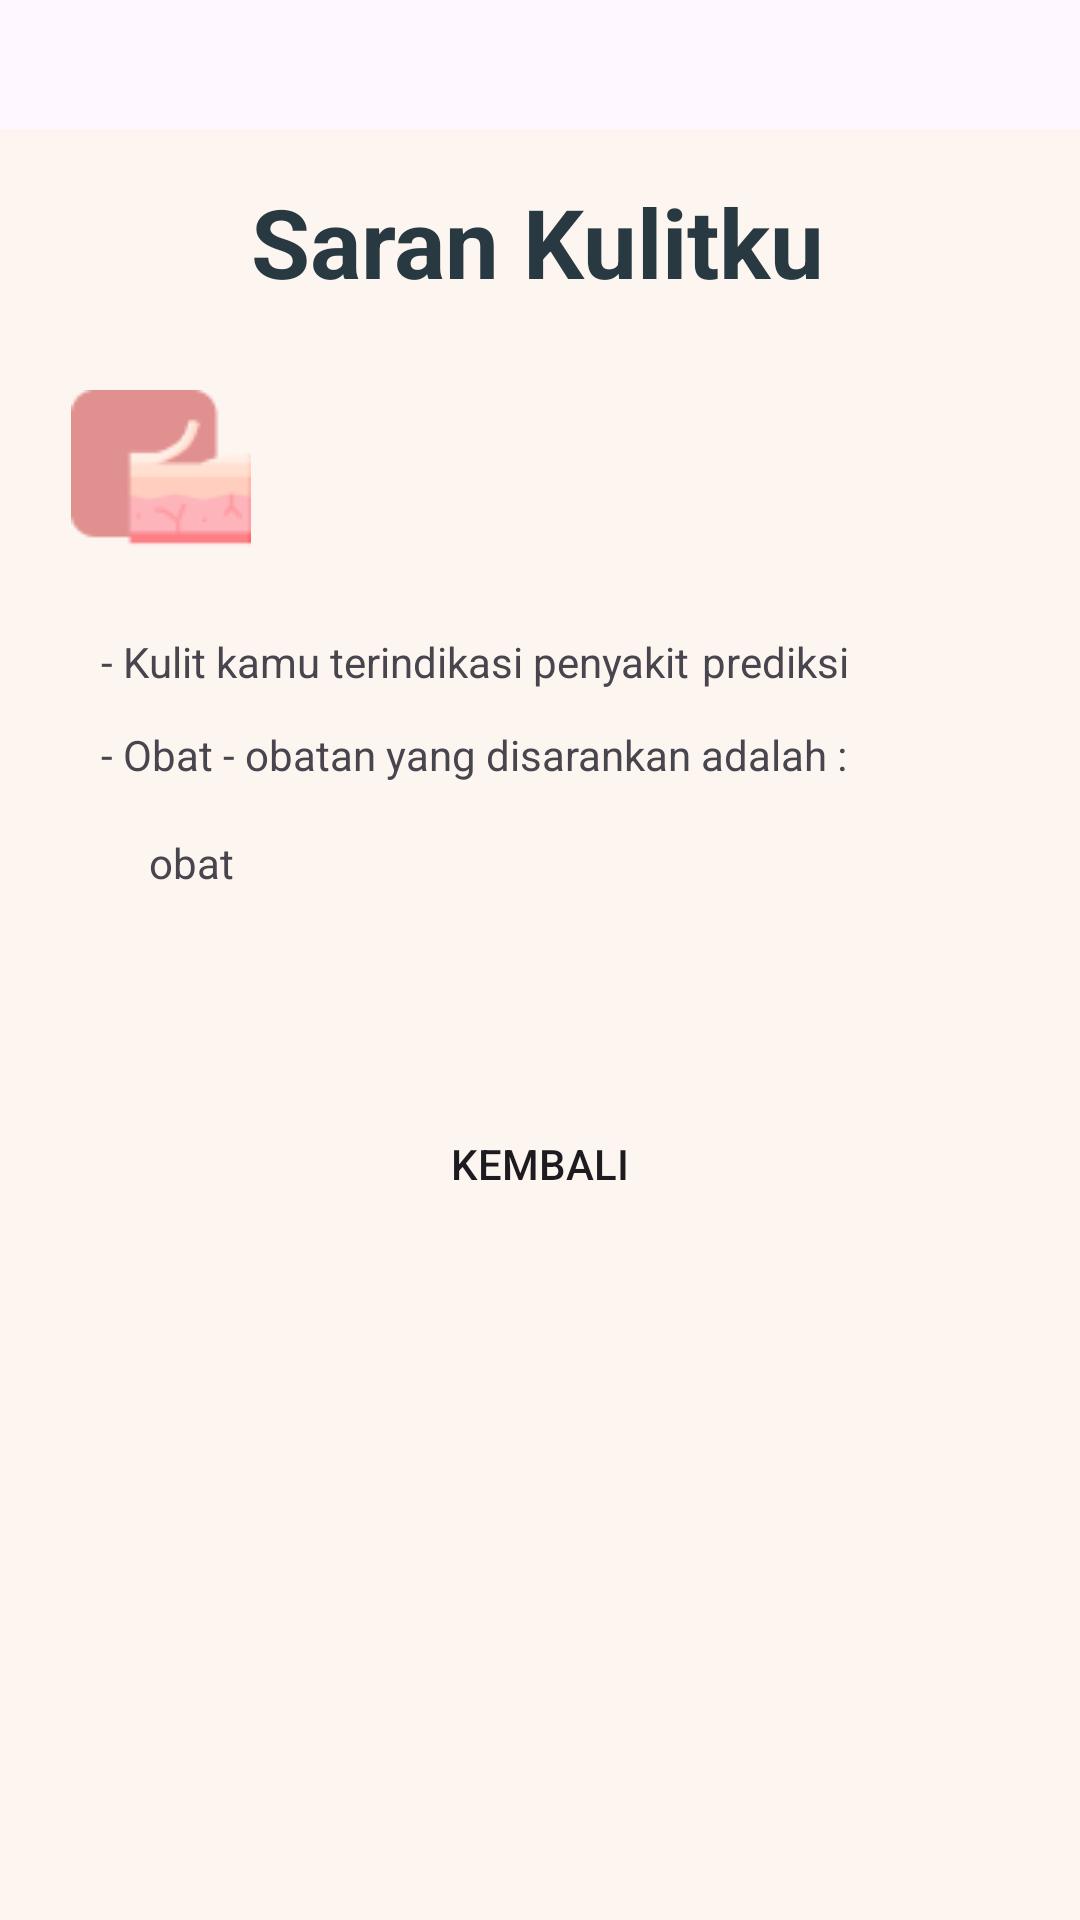

Produce the Android XML layout that renders to this screen, including the resource entries it uses.
<!-- AndroidManifest.xml: application theme Theme.KulitKu -->
<!-- res/layout/fragment_hasil_pindai_detail_.xml -->
<?xml version="1.0" encoding="utf-8"?>
<FrameLayout xmlns:android="http://schemas.android.com/apk/res/android"
    xmlns:tools="http://schemas.android.com/tools"
    xmlns:app="http://schemas.android.com/apk/res-auto"
    android:layout_width="match_parent"
    android:layout_height="match_parent"
    tools:context=".fragment.HasilPindaiDetailFragment">

    <androidx.constraintlayout.widget.ConstraintLayout
        android:layout_width="match_parent"
        android:layout_height="597dp"
        android:layout_gravity="bottom|end"
        android:background="#FDF6F0">

        <androidx.appcompat.widget.AppCompatButton
            android:id="@+id/kembali"
            android:layout_width="323dp"
            android:layout_height="40dp"
            android:layout_marginBottom="232dp"
            android:background="@drawable/button_shape"
            android:backgroundTint="#FCEF7E"
            android:text="Kembali"
            app:layout_constraintBottom_toBottomOf="parent"
            app:layout_constraintEnd_toEndOf="parent"
            app:layout_constraintStart_toStartOf="parent" />

        <TextView
            android:id="@+id/drugListDetail"
            android:layout_width="wrap_content"
            android:layout_height="wrap_content"
            android:layout_marginBottom="340dp"
            android:text="obat"
            android:textSize="14sp"
            app:layout_constraintBottom_toBottomOf="parent"
            app:layout_constraintEnd_toEndOf="@+id/textView24"
            app:layout_constraintHorizontal_bias="0.072"
            app:layout_constraintStart_toStartOf="@+id/textView24"
            app:layout_constraintTop_toBottomOf="@+id/textView24"
            app:layout_constraintVertical_bias="0.842" />

        <TextView
            android:id="@+id/scanPredictDetail"
            android:layout_width="wrap_content"
            android:layout_height="wrap_content"
            android:layout_marginStart="4dp"
            android:layout_marginBottom="408dp"
            android:text="prediksi"
            android:textSize="14sp"
            app:layout_constraintBottom_toBottomOf="parent"
            app:layout_constraintStart_toEndOf="@+id/textView23"
            app:layout_constraintTop_toTopOf="@+id/textView23"
            app:layout_constraintVertical_bias="0.0" />

        <TextView
            android:id="@+id/textView22"
            android:layout_width="wrap_content"
            android:layout_height="wrap_content"
            android:layout_marginTop="16dp"
            android:text="Saran Kulitku"
            android:textColor="#293942"
            android:textSize="32sp"
            android:textStyle="bold"
            app:layout_constraintEnd_toEndOf="parent"
            app:layout_constraintHorizontal_bias="0.497"
            app:layout_constraintStart_toStartOf="parent"
            app:layout_constraintTop_toTopOf="parent" />

        <ImageView
            android:id="@+id/imageView8"
            android:layout_width="wrap_content"
            android:layout_height="wrap_content"
            android:layout_marginTop="28dp"
            android:src="@drawable/care"
            app:layout_constraintEnd_toEndOf="parent"
            app:layout_constraintHorizontal_bias="0.079"
            app:layout_constraintStart_toStartOf="parent"
            app:layout_constraintTop_toBottomOf="@+id/textView22" />

        <TextView
            android:id="@+id/textView23"
            android:layout_width="wrap_content"
            android:layout_height="wrap_content"
            android:layout_marginTop="28dp"
            android:text="- Kulit kamu terindikasi penyakit"
            app:layout_constraintEnd_toEndOf="parent"
            app:layout_constraintHorizontal_bias="0.206"
            app:layout_constraintStart_toStartOf="parent"
            app:layout_constraintTop_toBottomOf="@+id/imageView8" />

        <TextView
            android:id="@+id/textView24"
            android:layout_width="wrap_content"
            android:layout_height="wrap_content"
            android:layout_marginTop="12dp"
            android:text="- Obat - obatan yang disarankan adalah :"
            app:layout_constraintEnd_toEndOf="@+id/scanPredictDetail"
            app:layout_constraintHorizontal_bias="0.0"
            app:layout_constraintStart_toStartOf="@+id/textView23"
            app:layout_constraintTop_toBottomOf="@+id/textView23" />

    </androidx.constraintlayout.widget.ConstraintLayout>

</FrameLayout>
<!-- resources referenced by this layout -->
<resources>
  <!-- drawable care: png bitmap (drawable-v24, 1385 bytes) -->
  <style name="Theme.KulitKu" parent="Theme.Material3.Light">
          
          <item name="colorPrimary">#FFFFFF</item>
          <item name="colorPrimaryVariant">#56C2FF</item>
          <item name="colorOnPrimary">@color/white</item>
          
          <item name="colorSecondary">@color/teal_200</item>
          <item name="colorSecondaryVariant">@color/teal_700</item>
          <item name="colorOnSecondary">@color/black</item>
          
          <item name="android:statusBarColor">@color/white</item>
          
          <item name="windowActionBar">false</item>
          <item name="windowNoTitle">true</item>
          <item name="titleTextColor">@color/black</item>
      </style>
  <color name="white">#FFFFFFFF</color>
  <color name="teal_200">#FF03DAC5</color>
  <color name="teal_700">#FF018786</color>
  <color name="black">#FF000000</color>
</resources>
